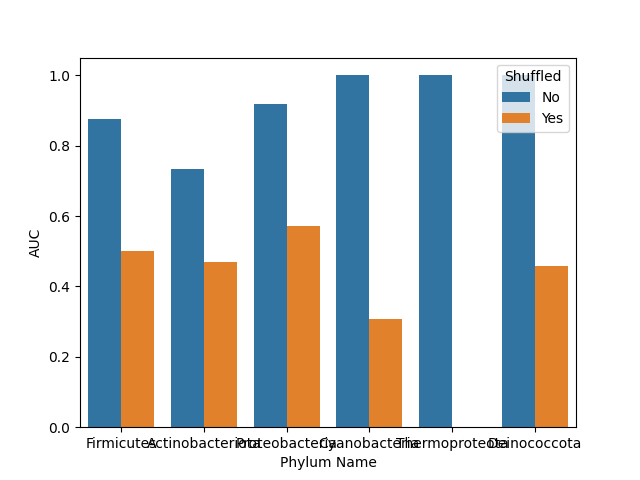

The file beside this chart, header and first rows:
, Shuffled, Phylum Name, AUC, Accuracy, Precision, Recall
0, No, Firmicutes, 0.875, 0.667, 0.5, 0.5
1, No, Actinobacteriota, 0.734, 0.81, 0.4, 0.667
2, No, Proteobacteria, 0.918, 0.93, 0.794, 0.9
3, No, Cyanobacteria, 1.0, 1.0, 1.0, 1.0
4, No, Thermoproteota, 1.0, 0.667, 1.0, 0.5
5, No, Deinococcota, 1.0, 0.9, 0.857, 1.0
6, Yes, Proteobacteria, 0.573, 0.566, 0.242, 0.5
7, Yes, Actinobacteriota, 0.47, 0.595, 0.077, 0.167
8, Yes, Firmicutes, 0.5, 0.333, 0.0, 0.0
9, Yes, Deinococcota, 0.458, 0.7, 0.714, 0.833
10, Yes, Thermoproteota, 0.0, 0.0, 0.0, 0.0
11, Yes, Cyanobacteria, 0.308, 0.857, 0.0, 0.0
